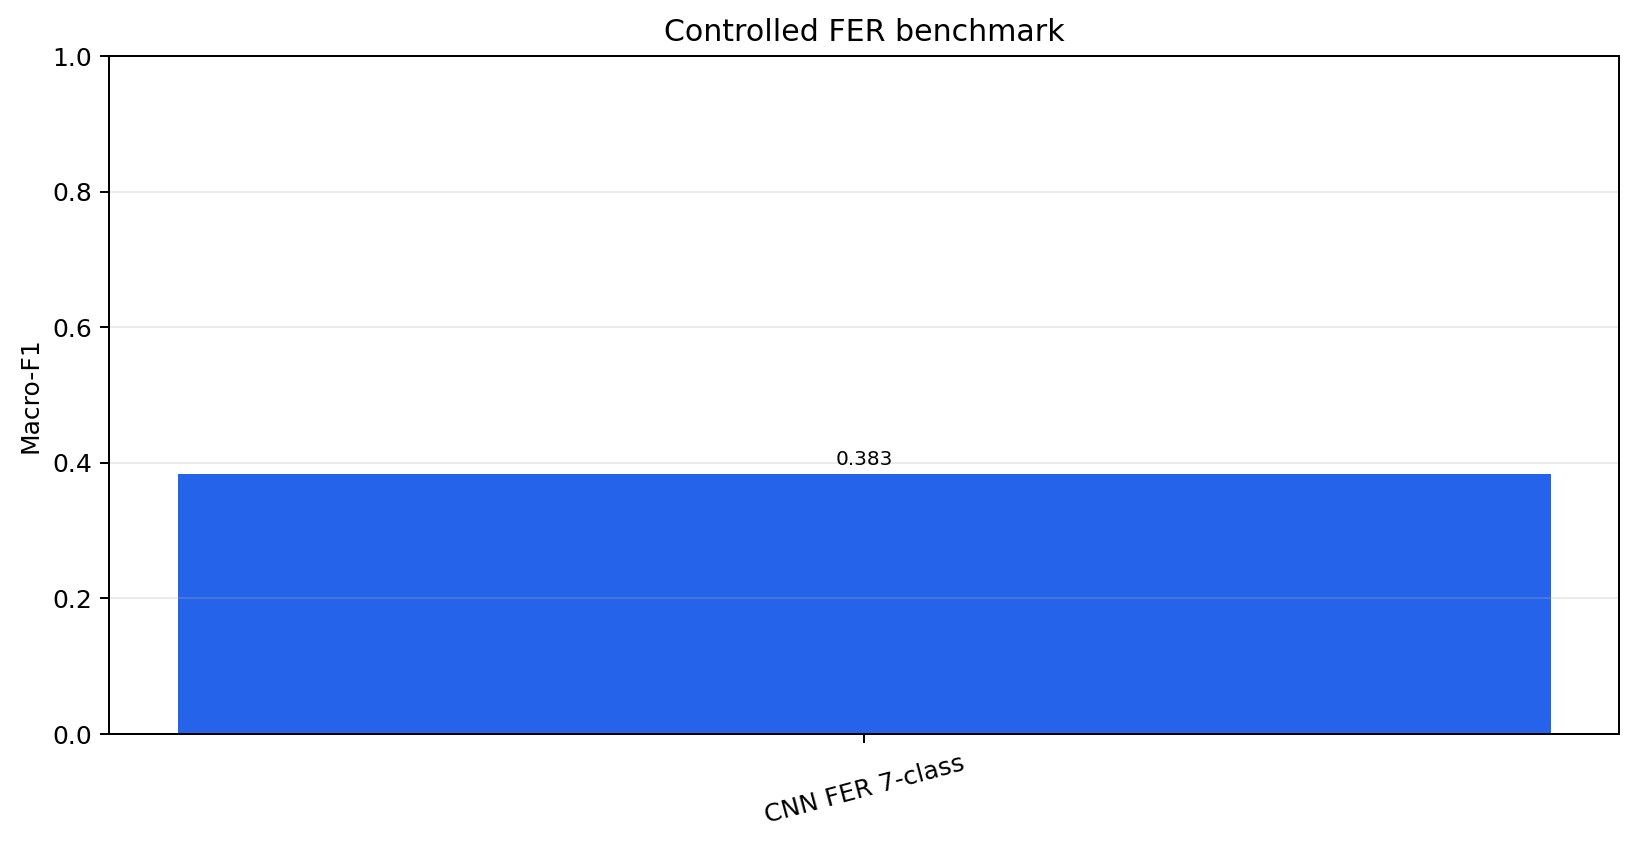

The table this chart was drawn from, first rows:
model, dataset, sample_count, accuracy, macro_f1, p95_ms, eligible, selected
CNN FER 7-class, CKPlus-7-reproducibility, 182, 0.6264, 0.3834, 3.681, True, True
